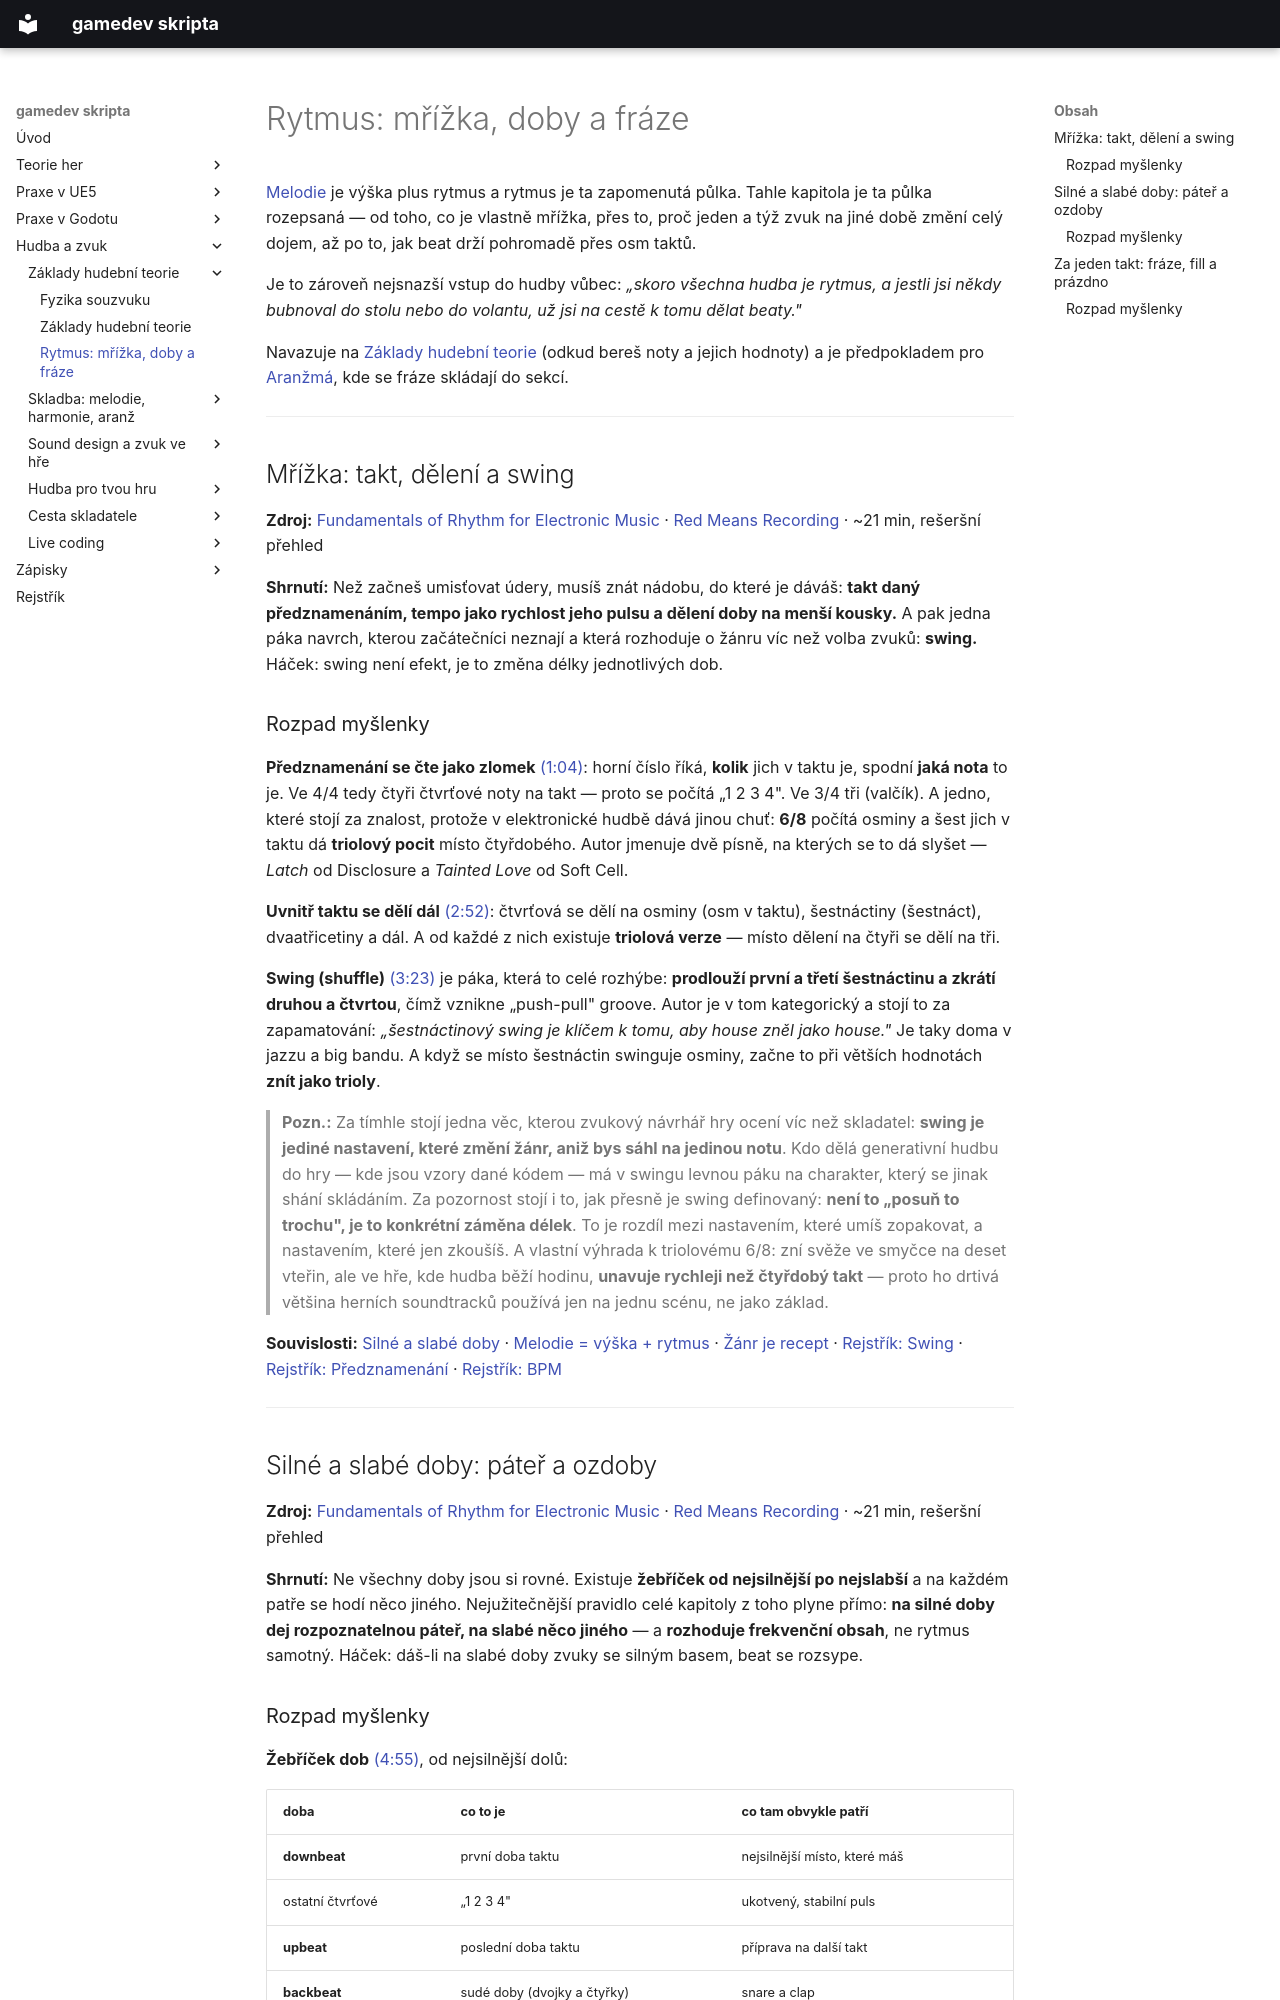

repository: Martinsafka/gamedev-skripta · page: hudba/rytmus/index.html · generator: mkdocs

# Rytmus: mřížka, doby a fráze

[Melodie](melodie.md#melodie-vyska-rytmus) je výška plus rytmus a rytmus je ta zapomenutá půlka. Tahle kapitola je ta půlka rozepsaná — od toho, co je vlastně mřížka, přes to, proč jeden a týž zvuk na jiné době změní celý dojem, až po to, jak beat drží pohromadě přes osm taktů.

Je to zároveň nejsnazší vstup do hudby vůbec: *„skoro všechna hudba je rytmus, a jestli jsi někdy bubnoval do stolu nebo do volantu, už jsi na cestě k tomu dělat beaty."*

Navazuje na [Základy hudební teorie](hudebni-teorie-zaklady.md) (odkud bereš noty a jejich hodnoty) a je předpokladem pro [Aranžmá](aranz.md), kde se fráze skládají do sekcí.

---

## Mřížka: takt, dělení a swing

**Zdroj:** [Fundamentals of Rhythm for Electronic Music](https://www.youtube.com/watch?v=JE3QM_9sljI) · [Red Means Recording](https://www.youtube.com/channel/UChnxLLvzviaR5NeKOevB8iQ) · ~21 min, rešeršní přehled

**Shrnutí:** Než začneš umisťovat údery, musíš znát nádobu, do které je dáváš: **takt daný předznamenáním, tempo jako rychlost jeho pulsu a dělení doby na menší kousky.** A pak jedna páka navrch, kterou začátečníci neznají a která rozhoduje o žánru víc než volba zvuků: **swing.** Háček: swing není efekt, je to změna délky jednotlivých dob.

### Rozpad myšlenky

**Předznamenání se čte jako zlomek** [(1:04)](https://www.youtube.com/watch?v=JE3QM_9sljI&t=64s): horní číslo říká, **kolik** jich v taktu je, spodní **jaká nota** to je. Ve 4/4 tedy čtyři čtvrťové noty na takt — proto se počítá „1 2 3 4". Ve 3/4 tři (valčík). A jedno, které stojí za znalost, protože v elektronické hudbě dává jinou chuť: **6/8** počítá osminy a šest jich v taktu dá **triolový pocit** místo čtyřdobého. Autor jmenuje dvě písně, na kterých se to dá slyšet — *Latch* od Disclosure a *Tainted Love* od Soft Cell.

**Uvnitř taktu se dělí dál** [(2:52)](https://www.youtube.com/watch?v=JE3QM_9sljI&t=172s): čtvrťová se dělí na osminy (osm v taktu), šestnáctiny (šestnáct), dvaatřicetiny a dál. A od každé z nich existuje **triolová verze** — místo dělení na čtyři se dělí na tři.

**Swing (shuffle)** [(3:23)](https://www.youtube.com/watch?v=JE3QM_9sljI&t=203s) je páka, která to celé rozhýbe: **prodlouží první a třetí šestnáctinu a zkrátí druhou a čtvrtou**, čímž vznikne „push-pull" groove. Autor je v tom kategorický a stojí to za zapamatování: *„šestnáctinový swing je klíčem k tomu, aby house zněl jako house."* Je taky doma v jazzu a big bandu. A když se místo šestnáctin swinguje osminy, začne to při větších hodnotách **znít jako trioly**.

> **Pozn.:** Za tímhle stojí jedna věc, kterou zvukový návrhář hry ocení víc než skladatel: **swing je jediné nastavení, které změní žánr, aniž bys sáhl na jedinou notu**. Kdo dělá generativní hudbu do hry — kde jsou vzory dané kódem — má v swingu levnou páku na charakter, který se jinak shání skládáním. Za pozornost stojí i to, jak přesně je swing definovaný: **není to „posuň to trochu", je to konkrétní záměna délek**. To je rozdíl mezi nastavením, které umíš zopakovat, a nastavením, které jen zkoušíš. A vlastní výhrada k triolovému 6/8: zní svěže ve smyčce na deset vteřin, ale ve hře, kde hudba běží hodinu, **unavuje rychleji než čtyřdobý takt** — proto ho drtivá většina herních soundtracků používá jen na jednu scénu, ne jako základ.

**Souvislosti:** [Silné a slabé doby](#silne-a-slabe-doby-pater-a-ozdoby) · [Melodie = výška + rytmus](melodie.md#melodie-vyska-rytmus) · [Žánr je recept](zanry-a-styl.md#zanr-je-recept-ne-magie) · [Rejstřík: Swing](../rejstrik.md#swing) · [Rejstřík: Předznamenání](../rejstrik.md#predznamenani) · [Rejstřík: BPM](../rejstrik.md#bpm)

---

## Silné a slabé doby: páteř a ozdoby

**Zdroj:** [Fundamentals of Rhythm for Electronic Music](https://www.youtube.com/watch?v=JE3QM_9sljI) · [Red Means Recording](https://www.youtube.com/channel/UChnxLLvzviaR5NeKOevB8iQ) · ~21 min, rešeršní přehled

**Shrnutí:** Ne všechny doby jsou si rovné. Existuje **žebříček od nejsilnější po nejslabší** a na každém patře se hodí něco jiného. Nejužitečnější pravidlo celé kapitoly z toho plyne přímo: **na silné doby dej rozpoznatelnou páteř, na slabé něco jiného** — a **rozhoduje frekvenční obsah**, ne rytmus samotný. Háček: dáš-li na slabé doby zvuky se silným basem, beat se rozsype.
